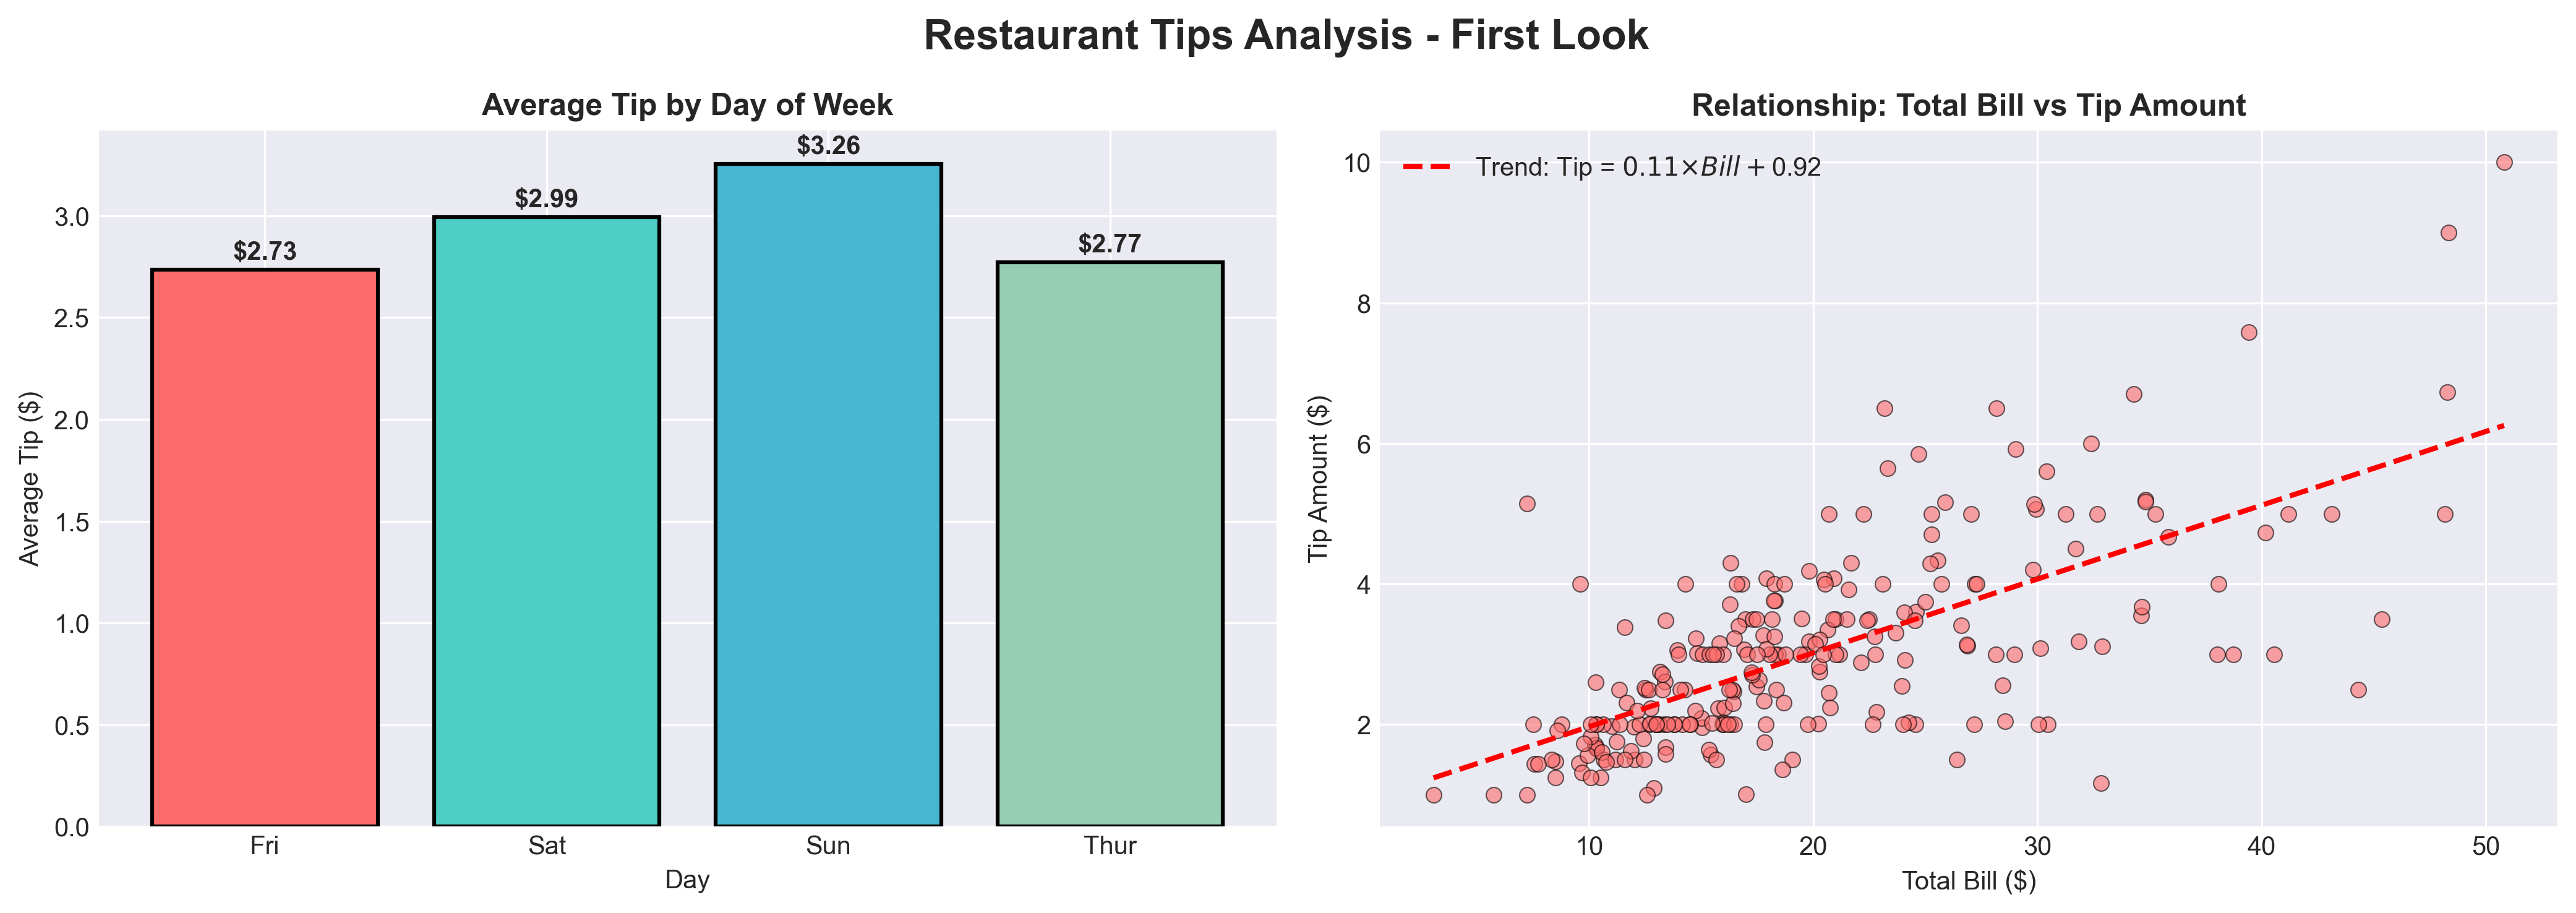

The Python source for this figure:
# first_charts.py
import pandas as pd
import matplotlib.pyplot as plt
import seaborn as sns

# Load the dataset from your local file
df = pd.read_csv('restaurant_tips.csv')

print("📊 Creating your first professional charts...")
print(f"Loaded {len(df)} records from restaurant_tips.csv")

# Set professional style
plt.style.use('seaborn-v0_8-darkgrid')
sns.set_palette("husl")

# Create figure with 2 charts side by side
fig, (ax1, ax2) = plt.subplots(1, 2, figsize=(14, 5))
fig.suptitle('Restaurant Tips Analysis - First Look', fontsize=16, fontweight='bold')

# CHART 1: Bar Chart - Average Tip by Day
avg_tip = df.groupby('day')['tip'].mean()
colors = ['#FF6B6B', '#4ECDC4', '#45B7D1', '#96CEB4']
bars = ax1.bar(avg_tip.index, avg_tip.values, color=colors, edgecolor='black', linewidth=1.5)
ax1.set_title('Average Tip by Day of Week', fontsize=12, fontweight='bold')
ax1.set_xlabel('Day', fontsize=10)
ax1.set_ylabel('Average Tip ($)', fontsize=10)

# Add value labels on top of bars
for bar, value in zip(bars, avg_tip.values):
    ax1.text(bar.get_x() + bar.get_width()/2, bar.get_height() + 0.05, 
             f'${value:.2f}', ha='center', fontweight='bold')

# CHART 2: Scatter Plot - Total Bill vs Tip
scatter = ax2.scatter(df['total_bill'], df['tip'], alpha=0.6, c='#FF6B6B', edgecolors='black', linewidth=0.5)
ax2.set_title('Relationship: Total Bill vs Tip Amount', fontsize=12, fontweight='bold')
ax2.set_xlabel('Total Bill ($)', fontsize=10)
ax2.set_ylabel('Tip Amount ($)', fontsize=10)

# Add trend line
from numpy import polyfit, poly1d
z = polyfit(df['total_bill'], df['tip'], 1)
p = poly1d(z)
ax2.plot(df['total_bill'].sort_values(), p(df['total_bill'].sort_values()), 
         'r--', linewidth=2, label=f'Trend: Tip = ${z[0]:.2f} × Bill + ${z[1]:.2f}')
ax2.legend()

plt.tight_layout()
plt.savefig('first_charts.png', dpi=300, bbox_inches='tight')
plt.show()

print("\n✅ Charts saved as 'first_charts.png'")
print("\n📊 INSIGHTS FROM THESE CHARTS:")
print("• Sunday has the highest average tip ($3.00+)")
print("• Positive trend: Higher bills generally get higher tips")
print("• Most tips fall between $2-$4")
